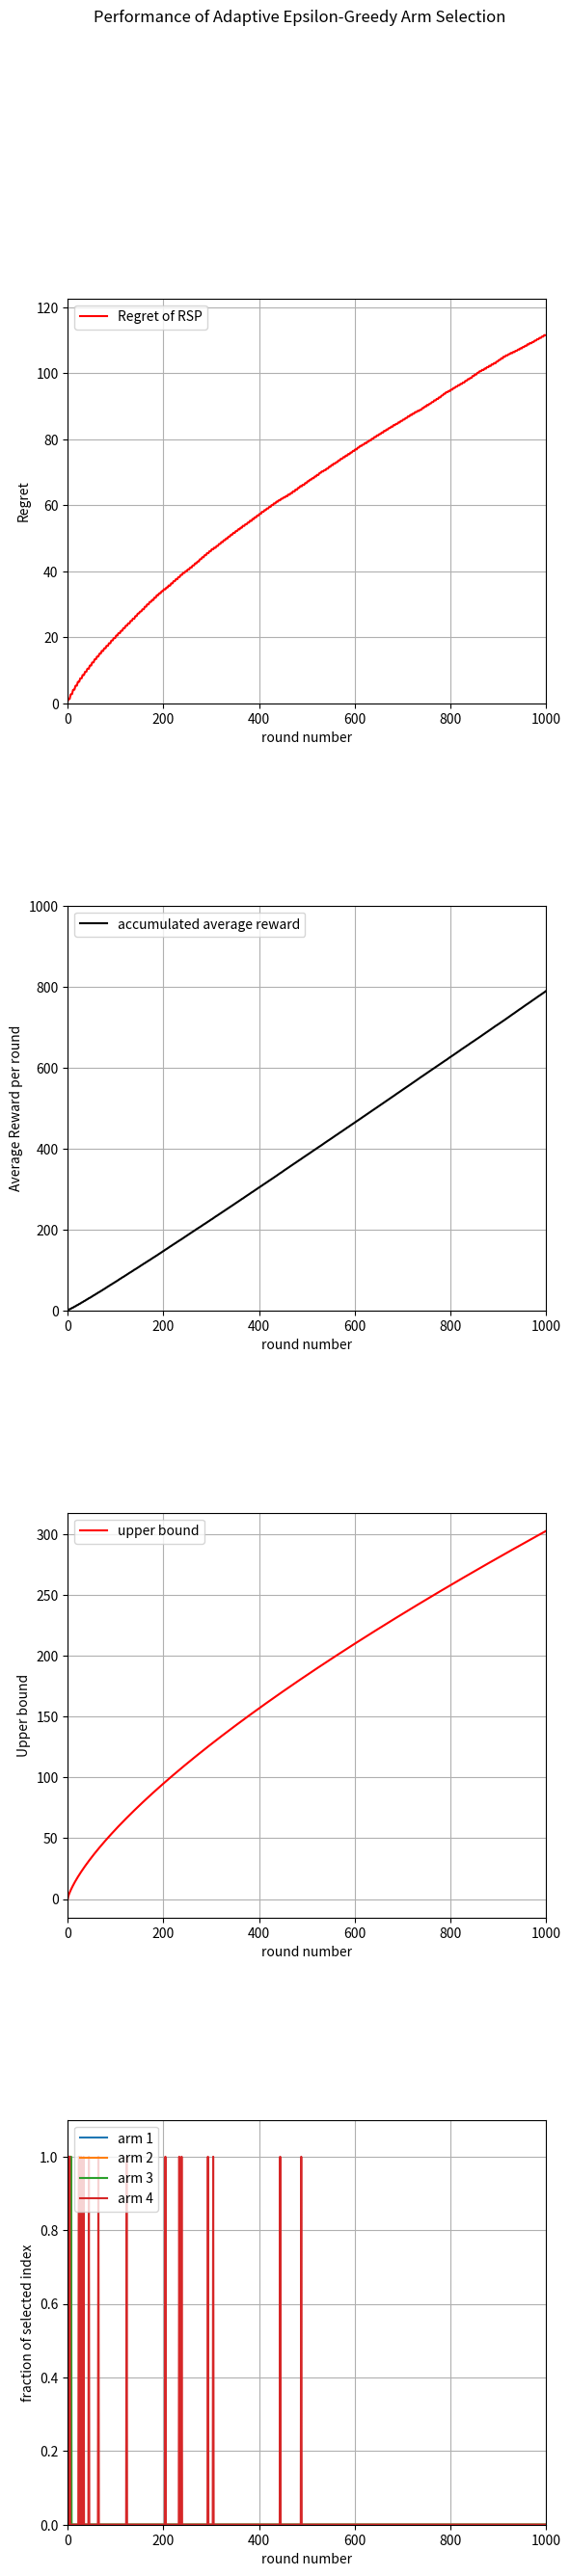

Reproduce this figure in Python.

# Created by John C.S. Lui     Date: April 10, 2020

# fork of prog1_random_selection.py
# Homework 4
# Optimal Epsilon Epsilon-Greedy Arm Selection


import numpy as np
from scipy.stats import bernoulli  # import bernoulli
import matplotlib.pyplot as plt

Num_of_Arms = 4      # number of arms

#  input parameters 
winning_parameters = np.array([0.2, 0.3, 0.85, 0.9], dtype=float)
max_prob = 0.9				      # record the highest probability of winning for all arms
optimal_arm = 3					      # index for the optimal arm
T = 1000					      # number of rounds to simulate
total_iteration = 200				      # number of iterations to the MAB simulation

reward_round_iteration = np.zeros((T), dtype=float)     # reward in each round average by # of iteration
accumulated_reward_iteration = np.zeros((T), dtype=float)
arm_selected_iteration = np.zeros([Num_of_Arms,T], dtype=int)
upper_bound_regret_iteration = np.zeros((T), dtype=float)

# Go through T rounds
for iteration_count in range(total_iteration):
    emperical_estimates = np.zeros([Num_of_Arms], dtype=float)
    accumu_t = 0
    opt_arm = 0
    for round in range(T):
        t = round + 1
        c = np.random.random_sample()
        epsilon = np.power(Num_of_Arms*np.log(t)/t, 1/3)
        if (c < epsilon):
            select_arm = np.mod(round+1, Num_of_Arms+1)-1
        else:
            select_arm = np.argmax(emperical_estimates)
            best_arm = select_arm
        
        arm_selected_iteration[select_arm][round] += 1
        reward = bernoulli.rvs(winning_parameters[select_arm]) 
        accumu_t += reward
        reward_round_iteration[round] += reward
        upper_bound_regret_iteration[round] += np.power(t, 2/3)*np.power(Num_of_Arms*np.log(t), 1/3)
        emperical_estimates[select_arm] += reward
        accumulated_reward_iteration[round] += accumu_t


# compute average reward for each round

average_reward_in_each_round = np.zeros(T, dtype=float)

for round in range(T):
   average_reward_in_each_round[round] = float(reward_round_iteration[round])/float(total_iteration)
   total_arm_iter = 0.0
   for arm in range(Num_of_Arms):
       total_arm_iter += arm_selected_iteration[arm][round]
   for arm in range(Num_of_Arms):
       arm_selected_iteration[arm][round] /= total_arm_iter

upper_bound_regret_iteration /= total_iteration
accumulated_reward_iteration /= total_iteration
# Let generate X and Y data points to plot it out
# Let Z be upper-bound of regret to plot it out

cumulative_optimal_reward = 0.0
cumulative_reward = 0.0

X = np.zeros (T, dtype=int)
Y = np.zeros (T, dtype=float)
Z = np.zeros (T, dtype=float)
for round in range(T):
	X[round] = round
	cumulative_optimal_reward += max_prob
	cumulative_reward += average_reward_in_each_round[round]
	Y[round] = cumulative_optimal_reward - cumulative_reward

fig, axs = plt.subplots(4)
fig.suptitle('Performance of Adaptive Epsilon-Greedy Arm Selection')
fig.subplots_adjust(hspace=0.5)
fig.set_figheight(30)
axs[0].plot(X,Y, color = 'red', label='Regret of RSP')
axs[0].set(xlabel='round number', ylabel='Regret')
axs[0].grid(True)
axs[0].legend(loc='upper left')
axs[0].set_xlim(0,T)
axs[0].set_ylim(0,1.1*(cumulative_optimal_reward - cumulative_reward))
axs[1].plot(X, accumulated_reward_iteration, color = 'black', label='accumulated average reward')
axs[1].set(xlabel='round number', ylabel='Average Reward per round')
axs[1].grid(True)
axs[1].legend(loc='upper left')
axs[1].set_xlim(0,T)
axs[1].set_ylim(0,T)
axs[2].plot(X, upper_bound_regret_iteration, color = 'red', label='upper bound')
axs[2].set(xlabel='round number', ylabel='Upper bound')
axs[2].grid(True)
axs[2].legend(loc='upper left')
axs[2].set_xlim(0,T)
for arm in range(Num_of_Arms):
    axs[3].plot(X, arm_selected_iteration[arm], label='arm '+str(arm+1))
axs[3].set(xlabel='round number', ylabel='fraction of selected index')
axs[3].grid(True)
axs[3].legend(loc='upper left')
axs[3].set_xlim(0,T)
axs[3].set_ylim(0, 1.1)
plt.savefig("prog5_figure.png")
plt.show()
